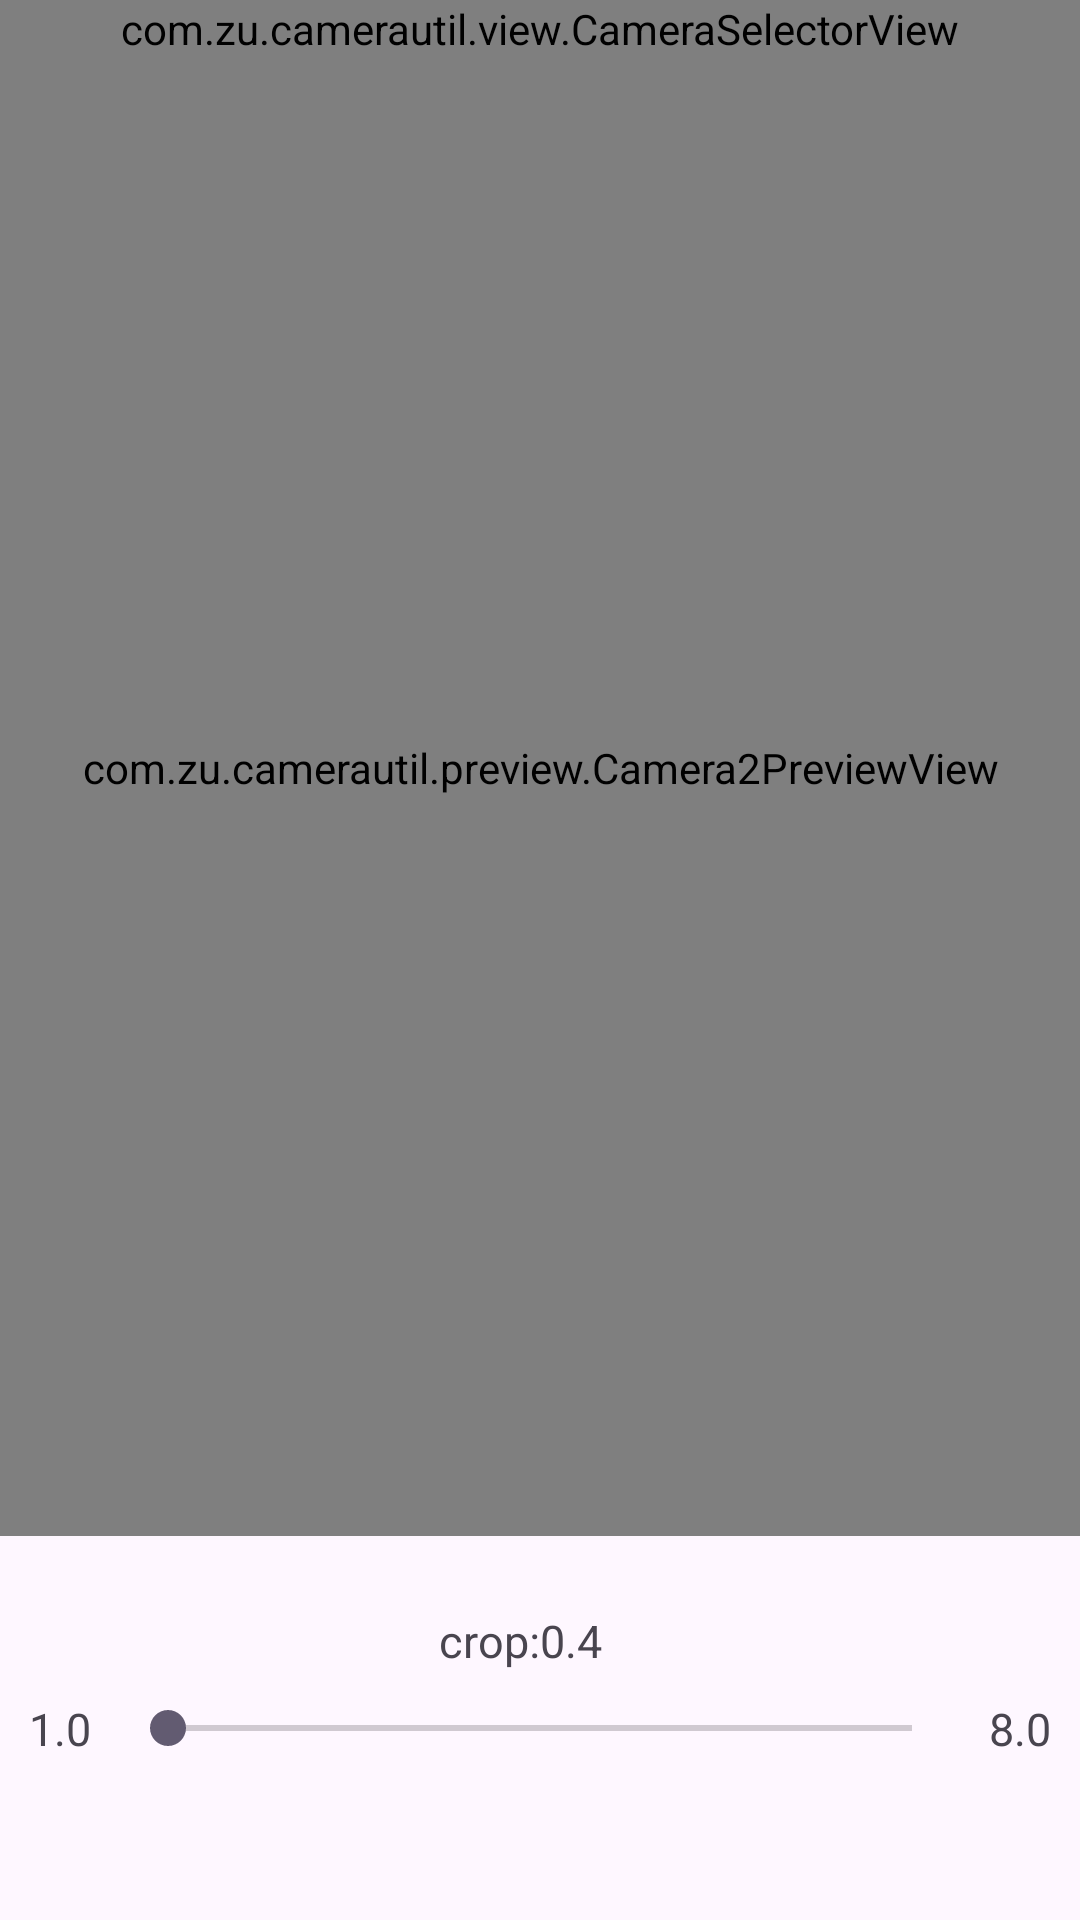

Android layout source for this screen:
<!-- AndroidManifest.xml: application theme AppTheme -->
<!-- res/layout/activity_crop.xml -->
<?xml version="1.0" encoding="utf-8"?>
<androidx.constraintlayout.widget.ConstraintLayout xmlns:android="http://schemas.android.com/apk/res/android"
    android:layout_width="match_parent"
    android:layout_height="match_parent"
    xmlns:app="http://schemas.android.com/apk/res-auto"
    xmlns:tools="http://schemas.android.com/tools"
    tools:context=".CropActivity">
    <androidx.constraintlayout.widget.Guideline
        android:layout_width="match_parent"
        android:layout_height="1dp"
        app:layout_constraintGuide_percent="0.8"
        android:orientation="horizontal"
        android:id="@+id/gl1"/>

    <com.zu.camerautil.preview.Camera2PreviewView
        android:layout_width="match_parent"
        android:layout_height="0dp"
        app:layout_constraintTop_toTopOf="parent"
        app:layout_constraintBottom_toTopOf="@id/gl1"
        android:id="@+id/surface_main"/>

    <com.zu.camerautil.view.CameraSelectorView
        android:layout_width="0dp"
        android:layout_height="wrap_content"
        app:layout_constraintTop_toTopOf="parent"
        app:layout_constraintRight_toRightOf="parent"
        app:layout_constraintLeft_toLeftOf="parent"
        app:barrierDirection="top"
        android:id="@+id/camera_selector"
        />

    <androidx.constraintlayout.widget.Guideline
        android:layout_width="0dp"
        android:layout_height="match_parent"
        android:orientation="vertical"
        app:layout_constraintGuide_percent="0.5"
        android:id="@+id/gl2"/>

    <TextView
        android:layout_width="wrap_content"
        android:layout_height="wrap_content"
        app:layout_constraintRight_toLeftOf="@id/gl2"
        app:layout_constraintBottom_toTopOf="@id/sb"
        android:layout_marginBottom="10dp"
        android:text="crop:"
        android:textSize="15sp"
        android:id="@+id/label_zoom"/>

    <TextView
        android:layout_width="wrap_content"
        android:layout_height="wrap_content"
        app:layout_constraintLeft_toRightOf="@id/gl2"
        app:layout_constraintTop_toTopOf="@id/label_zoom"
        app:layout_constraintBottom_toBottomOf="@id/label_zoom"
        android:textSize="15sp"
        android:text="0.4"
        android:id="@+id/tv_current"/>

    <TextView
        android:layout_width="40dp"
        android:layout_height="wrap_content"
        android:gravity="center"
        app:layout_constraintTop_toTopOf="@id/sb"
        app:layout_constraintBottom_toBottomOf="@id/sb"
        app:layout_constraintLeft_toLeftOf="parent"
        android:textSize="15sp"
        android:id="@+id/tv_min"
        android:text="1.0"/>

    <TextView
        android:layout_width="40dp"
        android:layout_height="wrap_content"
        android:gravity="center"
        app:layout_constraintTop_toTopOf="@id/sb"
        app:layout_constraintBottom_toBottomOf="@id/sb"
        app:layout_constraintRight_toRightOf="parent"
        android:textSize="15sp"
        android:id="@+id/tv_max"
        android:text="8.0"/>

    <SeekBar
        android:layout_width="0dp"
        android:layout_height="wrap_content"
        app:layout_constraintTop_toBottomOf="@id/gl1"
        app:layout_constraintBottom_toBottomOf="parent"
        app:layout_constraintLeft_toRightOf="@id/tv_min"
        app:layout_constraintRight_toLeftOf="@id/tv_max"
        android:max="100"
        android:id="@+id/sb"/>
</androidx.constraintlayout.widget.ConstraintLayout>
<!-- resources referenced by this layout -->
<resources>
  <style name="AppTheme" parent="Theme.Material3.DayNight.NoActionBar">
          
          <item name="android:textAllCaps">false</item>
      </style>
</resources>
